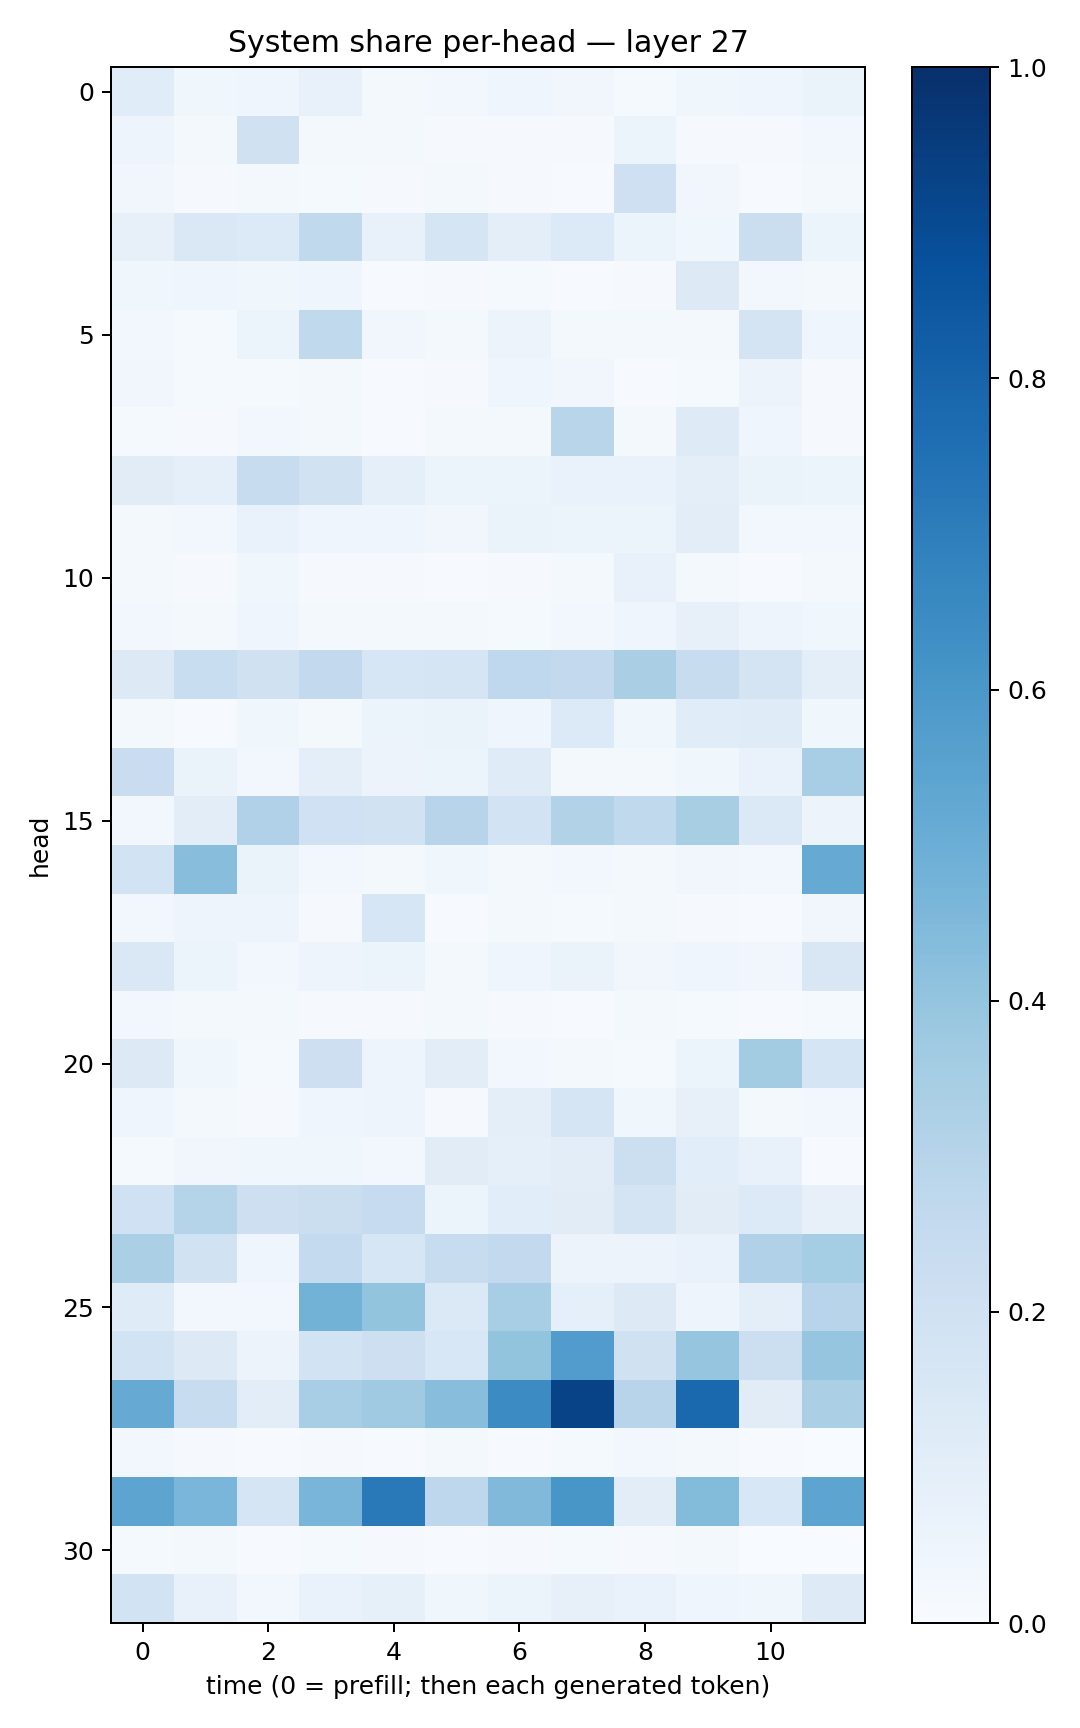

Data behind this chart, as committed beside it:
0.11659851, 0.03631597, 0.04378696, 0.07390284, 0.018473398, 0.025416475, 0.045727834, 0.033018097, 0.012785119, 0.036949478, 0.046250634, 0.06582216
0.04724, 0.01872, 0.1981, 0.01873, 0.02332, 0.00988, 0.008996, 0.007938, 0.05991, 0.01092, 0.009, 0.02344
0.03327, 0.01087, 0.01696, 0.01211, 0.00967, 0.01835, 0.01127, 0.007708, 0.2093, 0.03302, 0.005197, 0.01667
0.07991, 0.1438, 0.1363, 0.2651, 0.07516, 0.1707, 0.09572, 0.1331, 0.06131, 0.03594, 0.2223, 0.05938
0.03818, 0.03977, 0.03696, 0.04198, 0.006622, 0.01063, 0.01504, 0.004854, 0.01018, 0.1253, 0.02859, 0.01924
0.02455, 0.01293, 0.05114, 0.2632, 0.03324, 0.01699, 0.05778, 0.01939, 0.01904, 0.01789, 0.1736, 0.04675
0.0325, 0.01211, 0.01416, 0.02221, 0.006743, 0.009304, 0.04016, 0.03338, 0.006915, 0.01424, 0.05631, 0.00835
0.01228, 0.01151, 0.02459, 0.01681, 0.00395, 0.02343, 0.01783, 0.2905, 0.01715, 0.1215, 0.04256, 0.008983
0.1103, 0.09182, 0.2394, 0.1907, 0.09173, 0.05416, 0.0602, 0.06726, 0.067, 0.09665, 0.06437, 0.05465
0.01974, 0.0249, 0.06892, 0.04253, 0.04111, 0.03394, 0.06427, 0.06066, 0.06153, 0.1028, 0.025, 0.0286
0.01566, 0.008698, 0.03831, 0.01089, 0.008671, 0.007631, 0.01068, 0.01851, 0.07608, 0.01968, 0.004718, 0.02068
0.02951, 0.02089, 0.04139, 0.02202, 0.01569, 0.02168, 0.01382, 0.02583, 0.04442, 0.08173, 0.04869, 0.03793
0.127, 0.2311, 0.1958, 0.2587, 0.1579, 0.1681, 0.2668, 0.2615, 0.3384, 0.2355, 0.1746, 0.09384
0.01793, 0.006764, 0.03659, 0.01892, 0.0509, 0.06414, 0.04616, 0.1366, 0.03571, 0.1153, 0.1199, 0.03627
0.2271, 0.06299, 0.02553, 0.0996, 0.0559, 0.05948, 0.12, 0.02136, 0.02063, 0.03898, 0.06757, 0.3458
0.02612, 0.104, 0.3192, 0.1998, 0.1944, 0.296, 0.1856, 0.3114, 0.2635, 0.3428, 0.1394, 0.05594
0.1866, 0.4269, 0.06498, 0.0273, 0.01934, 0.03577, 0.01699, 0.02424, 0.02187, 0.03272, 0.03047, 0.5124
0.025, 0.0506, 0.0491, 0.01151, 0.161, 0.007079, 0.01701, 0.01331, 0.01753, 0.009171, 0.003998, 0.0313
0.1441, 0.05946, 0.02435, 0.04832, 0.05433, 0.01749, 0.04678, 0.06556, 0.03211, 0.04198, 0.03385, 0.1491
0.02797, 0.01985, 0.0197, 0.01042, 0.008689, 0.01655, 0.00826, 0.006297, 0.01749, 0.01489, 0.004889, 0.0156
0.1307, 0.03776, 0.01502, 0.2128, 0.05046, 0.1023, 0.02554, 0.01628, 0.01501, 0.05304, 0.3556, 0.1718
0.04558, 0.01581, 0.01127, 0.04282, 0.04816, 0.009166, 0.09959, 0.1672, 0.03804, 0.07932, 0.0167, 0.0266
0.01512, 0.03514, 0.03673, 0.03591, 0.02862, 0.1129, 0.09033, 0.1023, 0.2155, 0.1067, 0.07757, 0.007007
0.2014, 0.304, 0.2124, 0.2196, 0.2488, 0.05207, 0.1093, 0.112, 0.1793, 0.1128, 0.1337, 0.07822
0.3354, 0.188, 0.04066, 0.2564, 0.1569, 0.2351, 0.2582, 0.05625, 0.05541, 0.06702, 0.3182, 0.3525
0.1182, 0.02484, 0.02475, 0.4775, 0.4015, 0.1406, 0.3476, 0.09009, 0.1289, 0.04893, 0.09634, 0.2945
0.1844, 0.1298, 0.05815, 0.1856, 0.2128, 0.1543, 0.4011, 0.5748, 0.1989, 0.3983, 0.2156, 0.3962
0.514, 0.2411, 0.1045, 0.3455, 0.3691, 0.4289, 0.6473, 0.9226, 0.2959, 0.7803, 0.1121, 0.3322
0.02501, 0.00973, 0.007019, 0.01043, 0.007086, 0.02195, 0.006944, 0.01436, 0.02839, 0.01801, 0.004028, 0.002379
0.5423, 0.4618, 0.1711, 0.4654, 0.7162, 0.275, 0.446, 0.6052, 0.1037, 0.4401, 0.1539, 0.5417
0.01325, 0.01654, 0.007607, 0.01232, 0.009922, 0.005931, 0.01072, 0.01209, 0.01168, 0.01777, 0.001577, 0.002487
0.1865, 0.07343, 0.02759, 0.06838, 0.0828, 0.03837, 0.06206, 0.0796, 0.06984, 0.04005, 0.03683, 0.1221
